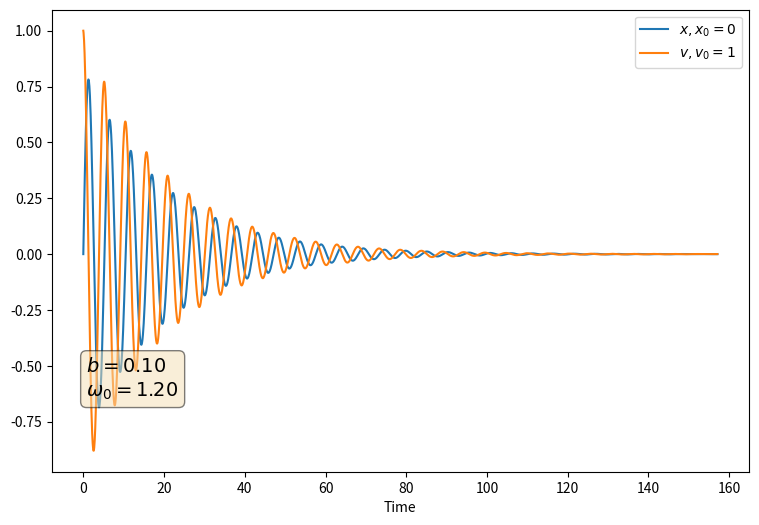
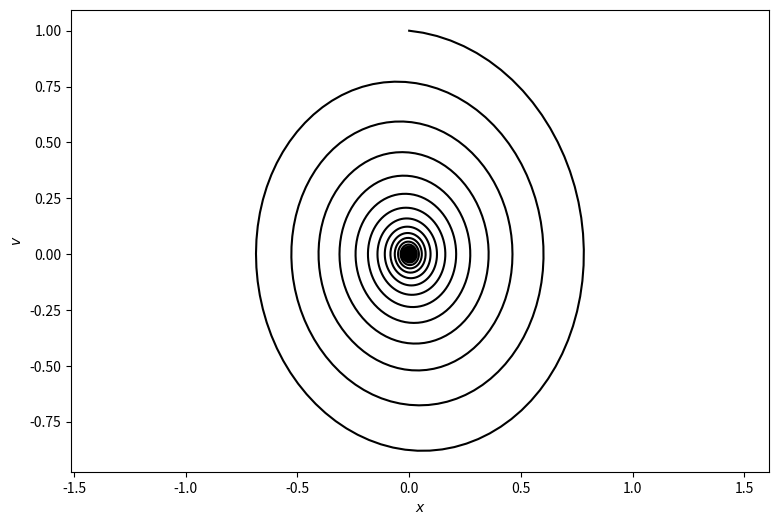

Write Python code to recreate these figures, in order.
# -*- coding: utf-8 -*-
"""
Created on Mon Oct  8 12:44:21 2018

[redacted]
"""

import numpy as np
import matplotlib.pyplot as plt
from scipy.integrate import solve_ivp


def DampedOscillator(t, y, params):
    x, v = y
    b, omega_0 = params
    dxdt = v
    dvdt = -b*v-(omega_0**2)*x
    dydt = np.array([dxdt, dvdt])
    return dydt

# Parameters
    
t_0 = 0
t_max = 50*np.pi
dt = np.pi/50
n = int(t_max / dt)

# Initial values

params = [0.1, 1.2] # b, omega_0
y_0 = [0, 1]

res = solve_ivp(lambda t, y : DampedOscillator(t, y, params), [t_0, t_max], y_0, method="RK45", t_eval=np.linspace(t_0, t_max, n))

x = res.y[0]
v = res.y[1]
t = res.t

textstr = '\n'.join((
    r'$b=%.2f$' % (params[0], ),
    r'$\omega_0=%.2f$' % (params[1], )))
props = dict(boxstyle='round', facecolor='wheat', alpha=0.5)

plt.figure(1, figsize=(9, 6))
plt.plot(t, x, label=r"$x , x_0 = %d$" % y_0[0])
plt.plot(t, v, label=r"$v , v_0 = %d$" % y_0[1])
plt.xlabel("Time")
plt.legend()
ax = plt.gca()
ax.text(0.05, 0.25, textstr, transform=ax.transAxes, fontsize=14,
        verticalalignment='top', bbox=props)
plt.savefig("rk_dho.png", dpi=300)

plt.figure(2, figsize=(9, 6))
plt.plot(x, v, 'k')
plt.axis('equal')
plt.xlabel(r"$x$")
plt.ylabel(r"$v$")
plt.savefig("rk_dho_phase.png", dpi=300)
